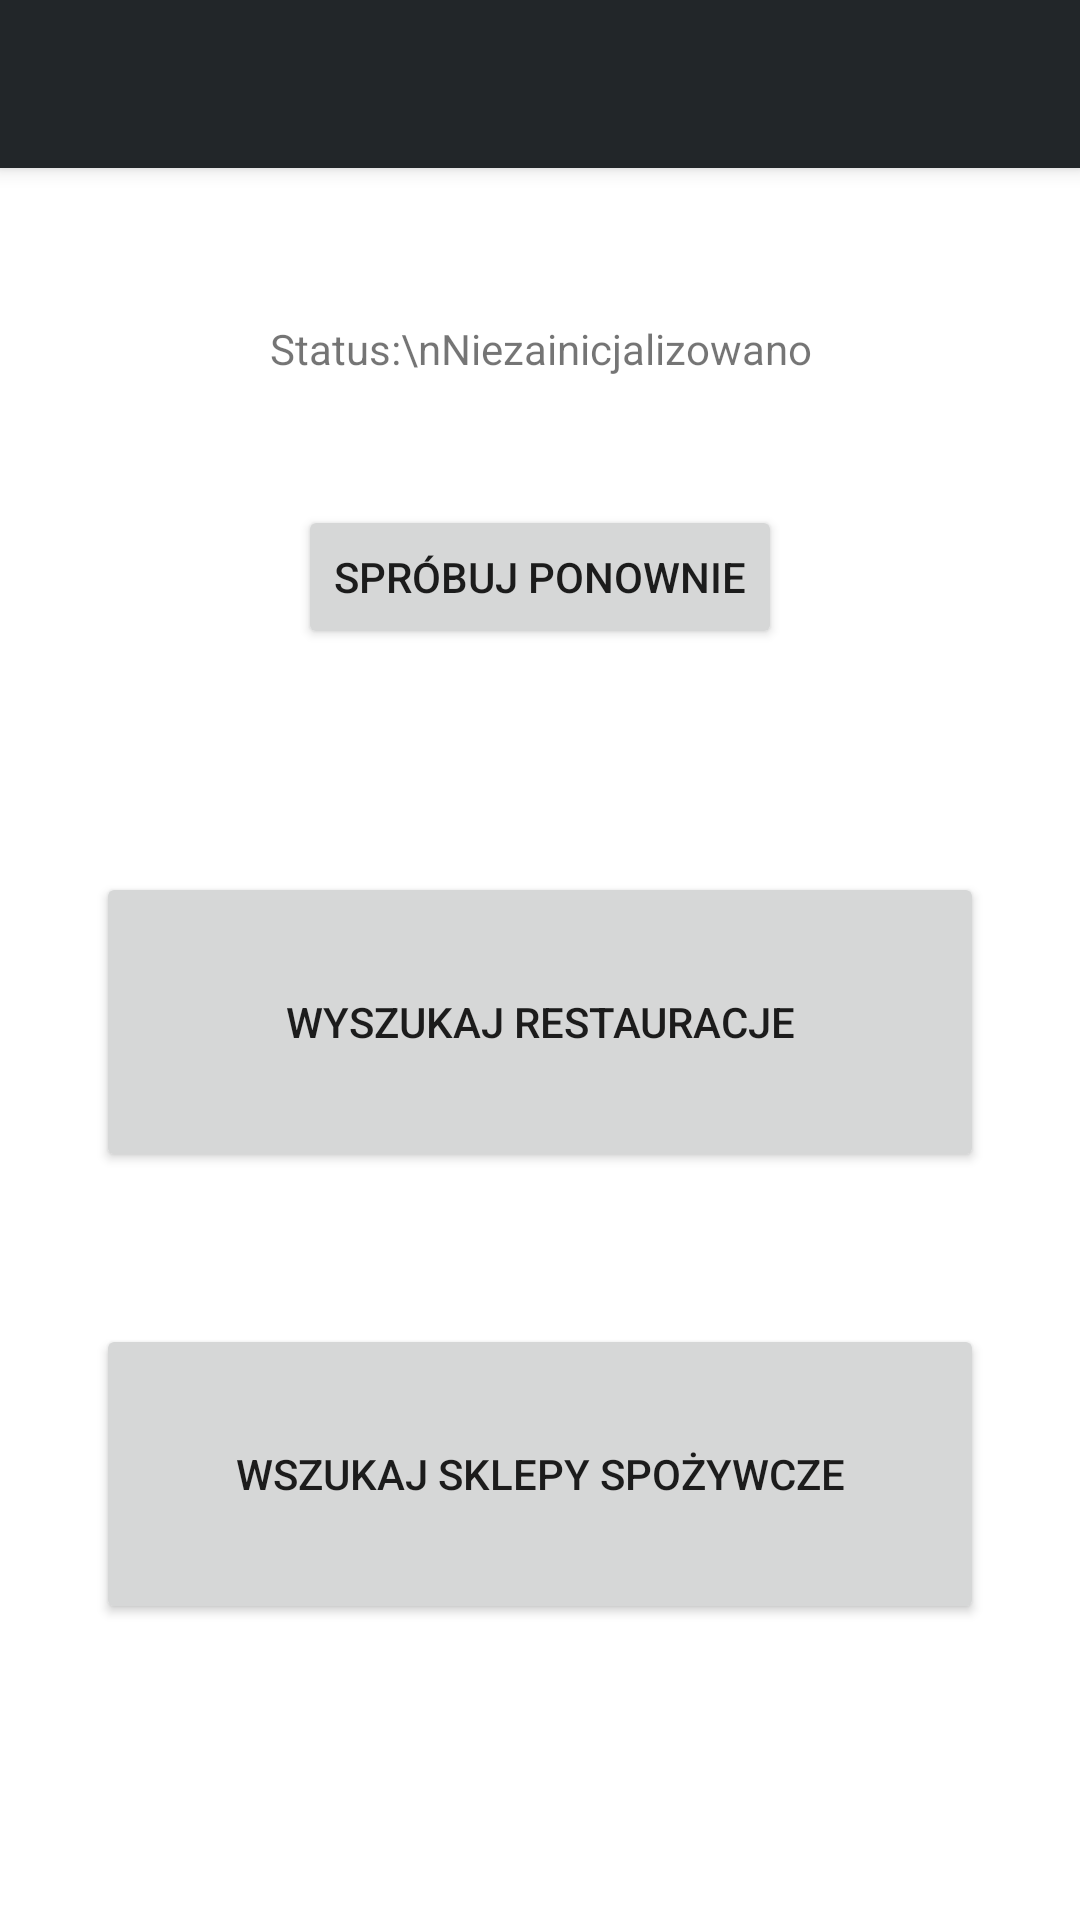

Reconstruct the res/layout file that produces this screen, plus the resources it refers to.
<!-- AndroidManifest.xml: application theme Theme.Jedzonko -->
<!-- res/layout/fragment_shop.xml -->
<?xml version="1.0" encoding="utf-8"?>
<androidx.constraintlayout.widget.ConstraintLayout xmlns:android="http://schemas.android.com/apk/res/android"
    xmlns:app="http://schemas.android.com/apk/res-auto"
    xmlns:tools="http://schemas.android.com/tools"
    android:layout_width="match_parent"
    android:layout_height="match_parent"
    android:id="@+id/fragment_shop_parent">

    <Button
        android:id="@+id/groceriesButton"
        android:layout_width="0dp"
        android:layout_height="100dp"
        android:layout_marginStart="32dp"
        android:layout_marginTop="8dp"
        android:layout_marginEnd="32dp"
        android:layout_marginBottom="64dp"
        android:text="Wszukaj Sklepy Spożywcze"
        app:icon="@drawable/outline_shopping_cart_white_24dp"
        app:layout_constraintBottom_toBottomOf="parent"
        app:layout_constraintEnd_toEndOf="parent"
        app:layout_constraintHorizontal_bias="0.0"
        app:layout_constraintStart_toStartOf="parent"
        app:layout_constraintTop_toBottomOf="@+id/restaurantsButton" />

    <Button
        android:id="@+id/restaurantsButton"
        android:layout_width="0dp"
        android:layout_height="100dp"
        android:layout_marginStart="32dp"
        android:layout_marginTop="32dp"
        android:layout_marginEnd="32dp"
        android:layout_marginBottom="8dp"
        android:text="Wyszukaj Restauracje"
        app:icon="@drawable/outline_restaurant_white_24dp"
        app:layout_constraintBottom_toTopOf="@+id/groceriesButton"
        app:layout_constraintEnd_toEndOf="parent"
        app:layout_constraintHorizontal_bias="0.0"
        app:layout_constraintStart_toStartOf="parent"
        app:layout_constraintTop_toBottomOf="@+id/requestPermissions" />

    <androidx.appcompat.widget.Toolbar
        android:id="@+id/custom_toolbar"
        android:layout_width="match_parent"
        android:layout_height="wrap_content"
        android:background="@color/primaryColor"
        android:elevation="4dp"
        android:theme="@style/ThemeOverlay.AppCompat.Dark.ActionBar"
        app:layout_constraintEnd_toEndOf="parent"
        app:layout_constraintHorizontal_bias="0.5"
        app:layout_constraintStart_toStartOf="parent"
        app:layout_constraintTop_toTopOf="parent"
        app:popupTheme="@style/ThemeOverlay.AppCompat.Light" />

    <TextView
        android:id="@+id/locationStatus"
        android:layout_width="0dp"
        android:layout_height="wrap_content"
        android:layout_marginStart="32dp"
        android:layout_marginTop="16dp"
        android:layout_marginEnd="32dp"
        android:text="Status:\nNiezainicjalizowano"
        android:textAlignment="center"
        app:layout_constraintBottom_toTopOf="@+id/requestPermissions"
        app:layout_constraintEnd_toEndOf="parent"
        app:layout_constraintStart_toStartOf="parent"
        app:layout_constraintTop_toBottomOf="@+id/custom_toolbar"
        tools:text="Status:\nNiezainicjalizowano" />

    <Button
        android:id="@+id/requestPermissions"
        android:layout_width="wrap_content"
        android:layout_height="wrap_content"
        android:layout_marginTop="8dp"
        android:layout_marginBottom="8dp"
        android:text="Spróbuj ponownie"
        app:layout_constraintBottom_toTopOf="@+id/restaurantsButton"
        app:layout_constraintEnd_toEndOf="parent"
        app:layout_constraintStart_toStartOf="parent"
        app:layout_constraintTop_toBottomOf="@+id/locationStatus"
        app:layout_constraintVertical_bias="0.47000003" />

</androidx.constraintlayout.widget.ConstraintLayout>
<!-- resources referenced by this layout -->
<resources>
  <color name="primaryColor">#222629</color>
  <style name="Theme.Jedzonko" parent="Theme.MaterialComponents.DayNight.NoActionBar">
          
          <item name="colorPrimary">@color/primaryColor</item>
          <item name="colorPrimaryVariant">@color/primaryLightColor</item>
          <item name="colorOnPrimary">@color/primaryTextColor</item>
          
          <item name="colorSecondary">@color/secondaryColor</item>
          <item name="colorSecondaryVariant">@color/secondaryLightColor</item>
          <item name="colorOnSecondary">@color/secondaryTextColor</item>
          
          <item name="android:statusBarColor" tools:targetApi="l">?attr/colorPrimaryVariant</item>
          
      </style>
  <color name="primaryLightColor">#4a4e51</color>
  <color name="primaryTextColor">#ffffff</color>
  <color name="secondaryColor">#86c232</color>
  <color name="secondaryLightColor">#b9f565</color>
  <color name="secondaryTextColor">#000000</color>
</resources>
